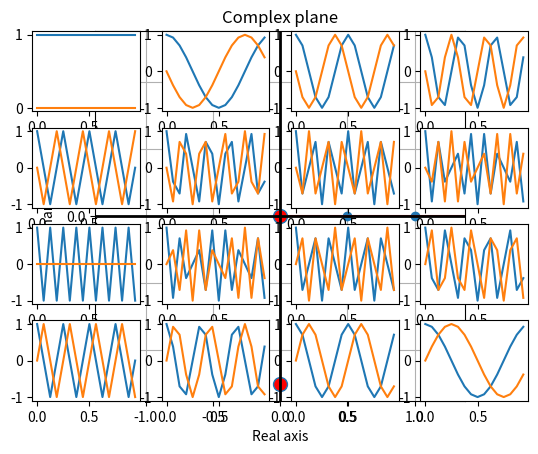
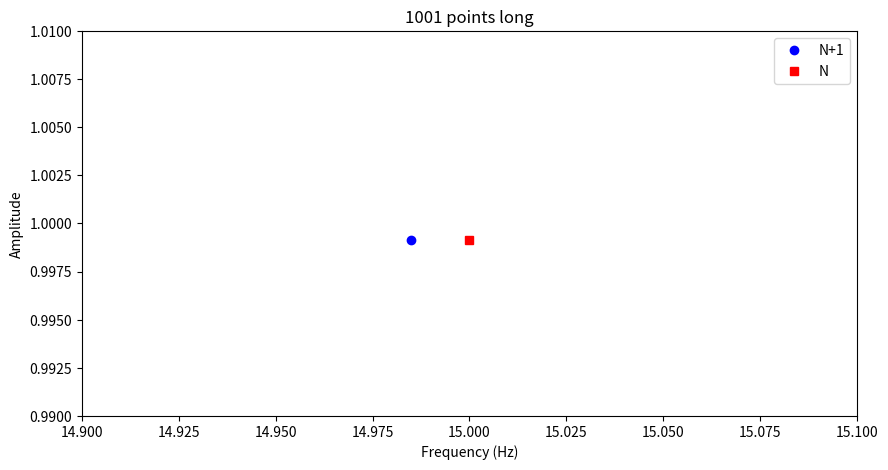
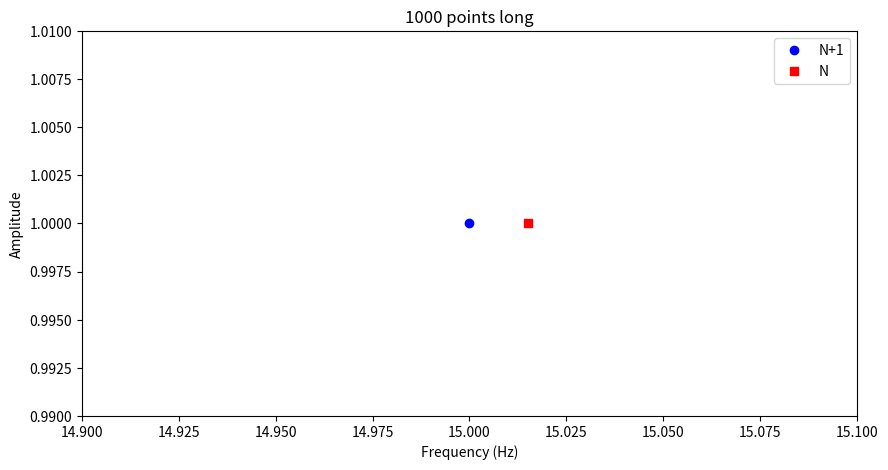
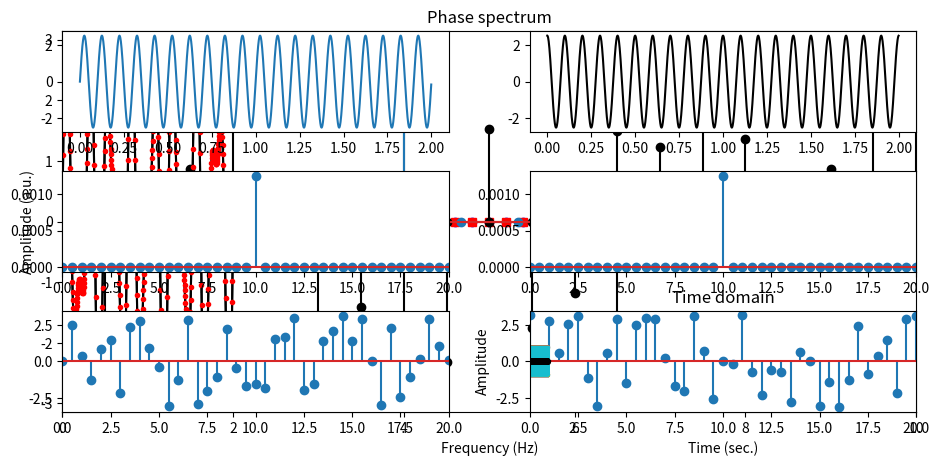

Source code (Python) for these figures, in order: (Note: this script raises an exception after producing the figures.)
import numpy as np
import math
import matplotlib.pyplot as plt
import scipy.fftpack
import random
from mpl_toolkits.mplot3d import Axes3D

## The DTFT in loop-form

# create the signal
srate  = 1000 # hz
time   = np.arange(0.,2.,1/srate) # time vector in seconds
pnts   = len(time) # number of time points
signal = 2.5 * np.sin( 2*np.pi*4*time ) + 1.5 * np.sin( 2*np.pi*6.5*time )


# prepare the Fourier transform
fourTime = np.array(range(pnts))/pnts
fCoefs   = np.zeros((len(signal)),dtype=complex)

for fi in range(pnts):
    
    # create complex sine wave
    csw = np.exp( -1j*2*np.pi*fi*fourTime )
    
    # compute dot product between sine wave and signal
    # these are called the Fourier coefficients
    fCoefs[fi] = np.sum( np.multiply(signal,csw) ) / pnts


# extract amplitudes
ampls = 2*np.abs(fCoefs)

# compute frequencies vector
hz = np.linspace(0,srate/2,int(math.floor(pnts/2.)+1))

plt.stem(hz,ampls[range(len(hz))])
plt.xlabel('Frequency (Hz)'), plt.ylabel('Amplitude (a.u.)')
plt.xlim(0,10)
plt.show()


## plot two Fourier coefficients

coefs2plot = [0,0]
coefs2plot[0] = np.argmin(np.abs(hz-4))
coefs2plot[1] = np.argmin(np.abs(hz-4.5))

# extract magnitude and angle
mag = np.abs(fCoefs[coefs2plot])
phs = np.angle(fCoefs[coefs2plot])


# show the coefficients in the complex plane
plt.plot( np.real(fCoefs[coefs2plot]) , np.imag(fCoefs[coefs2plot]) ,'o',
         linewidth=2,markersize=10,markerfacecolor='r')

# make plot look nicer
plt.plot([-2,2],[0,0],'k',linewidth=2)
plt.plot([0,0],[-2,2],'k',linewidth=2)
axislims = np.max(mag)*1.1
plt.grid()
plt.axis('square')
plt.xlim([-axislims, axislims])
plt.ylim([-axislims, axislims])
plt.xlabel('Real axis')
plt.ylabel('Imaginary axis')
plt.title('Complex plane')
plt.show()


pnts     = 16 # number of time points
fourTime = np.array(range(pnts))/pnts

for fi in range(pnts):
    # create complex sine wave
    csw = np.exp( -1j*2*np.pi*fi*fourTime )
    
    # and plot it
    
    loc = np.unravel_index(fi,[4, 4],'F')
    plt.subplot2grid((4,4),(loc[1],loc[0]))
    plt.plot(fourTime,np.real(csw))
    plt.plot(fourTime,np.imag(csw))

plt.show()

## code from the slides

srate = 1000
npnts = 100001

# frequencies vector
if npnts%2==0:
  topfreq = srate/2
else:
  topfreq = srate/2 * (npnts-1)/npnts

hz1 = np.linspace(0,srate/2,np.floor(npnts/2+1).astype(int))
hz2 = np.linspace(0,topfreq,np.floor(npnts/2+1).astype(int))

# some arbitary frequency to show
n = 16
print('%.9f\n%.9f'%(hz1[n],hz2[n]))


## Case 1: ODD number of data points, N is correct

# create the signal
srate = 1000
time  = np.arange(0,srate+1)/srate
npnts = len(time)

# Notice: A simple 15-Hz sine wave!
signal = np.sin(15*2*np.pi*time)

# its amplitude spectrum
signalX = 2*np.abs(scipy.fftpack.fft(signal)) / len(signal)

# frequencies vectors
hz1 = np.linspace(0,srate,npnts+1)
hz2 = np.linspace(0,srate,npnts)


# plot it
fig = plt.subplots(1,figsize=(10,5))
plt.plot(hz1[:npnts],signalX,'bo',label='N+1')
plt.plot(hz2,signalX,'rs',label='N')
plt.xlim([14.9,15.1])
plt.ylim([.99,1.01])
plt.legend()
plt.xlabel('Frequency (Hz)')
plt.title(str(len(time)) + ' points long')
plt.ylabel('Amplitude')
plt.show()


## Case 2: EVEN number of data points, N+1 is correct

# create the signal
srate = 1000
time  = np.arange(0,srate)/srate
npnts = len(time)

# Notice: A simple 15-Hz sine wave!
signal = np.sin(15*2*np.pi*time)

# its amplitude spectrum
signalX = 2*np.abs(scipy.fftpack.fft(signal)) / len(signal)

# frequencies vectors
hz1 = np.linspace(0,srate,npnts+1)
hz2 = np.linspace(0,srate,npnts)


# plot it
fig = plt.subplots(1,figsize=(10,5))
plt.plot(hz1[:npnts],signalX,'bo',label='N+1')
plt.plot(hz2,signalX,'rs',label='N')
plt.xlim([14.9,15.1])
plt.ylim([.99,1.01])
plt.legend()
plt.xlabel('Frequency (Hz)')
plt.title(str(len(time)) + ' points long')
plt.ylabel('Amplitude')
plt.show()


## Case 3: longer signal

# create the signal
srate = 1000
time  = np.arange(0,5*srate)/srate
npnts = len(time)

# Notice: A simple 15-Hz sine wave!
signal = np.sin(15*2*np.pi*time)

# its amplitude spectrum
signalX = 2*np.abs(scipy.fftpack.fft(signal)) / len(signal)

# frequencies vectors
hz1 = np.linspace(0,srate,npnts+1)
hz2 = np.linspace(0,srate,npnts)


# plot it
fig = plt.subplots(1,figsize=(10,5))
plt.plot(hz1[:npnts],signalX,'bo',label='N+1')
plt.plot(hz2,signalX,'rs',label='N')
plt.xlim([14.99,15.01])
plt.ylim([.99,1.01])
plt.legend()
plt.xlabel('Frequency (Hz)')
plt.title(str(len(time)) + ' points long')
plt.ylabel('Amplitude')
plt.show()


# create the signal
srate  = 1000 # hz
time   = np.arange(0,2*srate)/srate # time vector in seconds
pnts   = len(time) # number of time points
signal = 2.5 * np.sin( 2*np.pi*4*time ) + \
         1.5 * np.sin( 2*np.pi*6.5*time )


# show the original signal
plt.plot(time,signal,'k')
plt.xlabel('Time (s)')
plt.ylabel('Amplitude')
plt.title('Time domain')
plt.show()

# prepare the Fourier transform
fourTime = np.arange(0,pnts)/pnts
fCoefs   = np.zeros(len(signal),dtype=complex)

for fi in range(pnts):
    
    # create complex sine wave
    csw = np.exp( -1j*2*np.pi*fi*fourTime )
    
    # compute dot product between sine wave and signal
    # these are called the Fourier coefficients
    fCoefs[fi] = sum( signal*csw ) / pnts

# extract amplitudes
ampls = 2*abs(fCoefs)

# compute frequencies vector
hz = np.linspace(0,srate/2,int(np.floor(pnts/2)+1))

# plot amplitude
plt.stem(hz,ampls[:len(hz)],'ks-')

# make plot look a bit nicer
plt.xlim([0,10])
plt.ylim([-.01,3])
plt.xlabel('Frequency (Hz)')
plt.ylabel('Amplitude (a.u.)')
plt.title('Amplitude spectrum')
plt.show()


# plot angles
plt.stem(hz,np.angle(fCoefs[:len(hz)]),'ks-')

# make plot look a bit nicer
plt.xlim([0,10])
plt.ylim([-np.pi,np.pi])
plt.xlabel('Frequency (Hz)')
plt.ylabel('Phase (rad.)')
plt.title('Phase spectrum')
plt.show()


# finally, plot reconstructed time series on top of original time series
reconTS = np.real(scipy.fftpack.ifft( fCoefs ))*pnts

plt.plot(time,signal,'k',label='Original')
plt.plot(time[::3],reconTS[::3],'r.',label='Reconstructed')
plt.legend()
plt.show()

## incorrect amplitude units without normalizations

# create the signal
srate  = 1000 # hz
time   = np.arange(0.,1.5,1/srate)  # time vector in seconds
pnts   = len(time)   # number of time points
signal = 2.5 * np.sin( 2*np.pi*4*time )


# prepare the Fourier transform
fourTime = np.array(range(pnts))/pnts
fCoefs   = np.zeros(len(signal),dtype=complex)

for fi in range(pnts):
    # create complex sine wave and compute dot product with signal
    csw = np.exp( -1j*2*np.pi*fi*fourTime )
    fCoefs[fi] = np.sum( np.multiply(signal,csw) )


# extract amplitudes
ampls = np.abs(fCoefs);

# compute frequencies vector
hz = np.linspace(0,srate/2,num=int(math.floor(pnts/2.)+1))

plt.stem(hz,ampls[range(len(hz))])
plt.xlabel('Frequency (Hz)'), plt.ylabel('Amplitude (a.u.)')
plt.xlim(0,10)
plt.show()

## same amplitude, different phase

# simulation parameters
srate = 1000
time  = np.arange(0.,2.,1/srate)
npnts = len(time)

# generate signal
signal1 = 2.5*np.sin(2*np.pi*10*time +   0  ) # different phase values
signal2 = 2.5*np.sin(2*np.pi*10*time + np.pi/2 )


# prepare the Fourier transform
fourTime = np.array(range(npnts)) / npnts
signal1X = np.zeros((len(signal1)),dtype=complex)
signal2X = np.zeros((len(signal2)),dtype=complex)

for fi in range(npnts):
    
    # create complex sine wave
    csw = np.exp( -1j*2*np.pi*fi*fourTime )
    
    # compute dot product between sine wave and signal
    # these are called the Fourier coefficients
    signal1X[fi] = np.sum( np.multiply(signal1,csw) ) / npnts
    signal2X[fi] = np.sum( np.multiply(signal2,csw) ) / npnts


# frequencies vector
hz = np.linspace(0,srate/2,num=int(math.floor(npnts/2.)+1))

# extract correctly-normalized amplitude
signal1Amp = np.abs(signal1X[range(len(hz))]/npnts)
signal1Amp[1:] = 2*signal1Amp[1:]

signal2Amp = np.abs(signal2X[range(len(hz))]/npnts)
signal2Amp[1:] = 2*signal2Amp[1:]


# now extract phases
signal1phase = np.angle(signal1X[0:len(hz)])
signal2phase = np.angle(signal2X[0:len(hz)])


# plot time-domain signals
plt.subplot2grid((3,2),(0,0))
plt.plot(time,signal1)

plt.subplot2grid((3,2),(0,1))
plt.plot(time,signal2,'k')

plt.subplot2grid((3,2),(1,0))
plt.stem(hz,signal1Amp)
plt.xlim([0,20])

plt.subplot2grid((3,2),(1,1))
plt.stem(hz,signal2Amp)
plt.xlim([0,20])

plt.subplot2grid((3,2),(2,0))
plt.stem(hz,signal1phase)
plt.xlim([0,20])

plt.subplot2grid((3,2),(2,1))
plt.stem(hz,signal2phase)
plt.xlim([0,20])

plt.tight_layout()
plt.show()

# simulation parameters
ntrials = 100
srate   = 200 # Hz
time    = np.arange(0,1,1/srate)
pnts    = len(time)


# create dataset
data = np.zeros((ntrials,pnts))
for triali in range(ntrials):
    data[triali,:] = np.sin(2*np.pi*20*time + 2*np.pi*np.random.rand())

# plot the data
for i in range(ntrials):
    plt.plot(time,data[i,:])
plt.plot(time,np.mean(data,axis=0),'k',linewidth=3)
plt.xlabel('Time (sec.)')
plt.ylabel('Amplitude')
plt.title('Time domain')
# plt.xlim([0,.1])

plt.show()


# get Fourier coefficients
dataX = scipy.fftpack.fft(data,axis=1) / pnts
hz = np.linspace(0,srate/2,int(np.floor(pnts/2)+1))

# averaging option 1: complex Fourier coefficients, then magnitude
ave1 = 2*np.abs( np.mean(dataX,axis=0) )

# averaging option 2: magnitude, then complex Fourier coefficients
ave2 = np.mean( 2*np.abs(dataX),axis=0 )

# plot both amplitude spectra
plt.stem(hz,ave1[0:len(hz)],'ks-',label='Average coefficients',use_line_collection=True)
plt.stem(hz+.2,ave2[0:len(hz)],'ro-',label='Average amplitude',use_line_collection=True)
plt.xlim([10,30])
plt.xlabel('Frequency (Hz)')
plt.ylabel('Amplitude')
plt.title('Frequency domain')
plt.legend()
plt.show()

## incorrect DC reconstruction without careful normalization

# create the signal
srate  = 1000 # hz
time   = np.arange(0.,2.,1/srate) # time vector in seconds
pnts   = len(time) # number of time points
signal =  1.5 + 2.5*np.sin( 2*np.pi*4*time )


# prepare the Fourier transform
fourTime = np.array(range(pnts))/pnts
fCoefs   = np.zeros(len(signal),dtype=complex)

for fi in range(pnts):
    # create complex sine wave and compute dot product with signal
    csw = np.exp( -1j*2*np.pi*fi*fourTime )
    fCoefs[fi] = np.sum( np.multiply(signal,csw) )


# extract amplitudes
ampls = 2*np.abs(fCoefs/pnts);

# compute frequencies vector
hz = np.linspace(0,srate/2,num=int(math.floor(pnts/2.)+1))

plt.stem(hz,ampls[0:len(hz)])
plt.xlim(-.1,10)
plt.xlabel('Frequency (Hz)'), plt.ylabel('Amplitude (a.u.)')
plt.show()


# simulation parameters
srate = 1000
time  = np.arange(0,.85,1/srate)
npnts = len(time)

# generate signal
signal = 2.5*np.sin(2*np.pi*10*time)

# Fourier transform and frequencies
signalX = scipy.fftpack.fft(signal) / npnts
hz = np.linspace(0,srate/2,int(np.floor(len(time)/2)+1))


# extract correctly-normalized amplitude
signalAmp = np.abs(signalX[0:len(hz)])
signalAmp[1:] = 2*signalAmp[1:]

# and power
signalPow = signalAmp**2


plt.figure(figsize=(12,3))

# plot time-domain signal
plt.subplot2grid((1,3),(0,0))
plt.plot(time,signal)
plt.xlabel('Time (ms)')
plt.ylabel('Amplitude')
plt.title('Time domain')


# plot frequency domain spectra
plt.subplot2grid((1,3),(0,1))
plt.plot(hz,signalAmp,'ks-',label='Amplitude')
plt.plot(hz,signalPow,'rs-',label='Power')

plt.xlim([0,20])
plt.legend()
plt.xlabel('Frequency (Hz)')
plt.ylabel('Amplitude or power')
plt.title('Frequency domain')

# plot dB power
plt.subplot2grid((1,3),(0,2))
plt.plot(hz,10*np.log10(signalPow),'ks-')
plt.xlim([0,20])
plt.xlabel('Frequency (Hz)')
plt.ylabel('Decibel power')

plt.show()